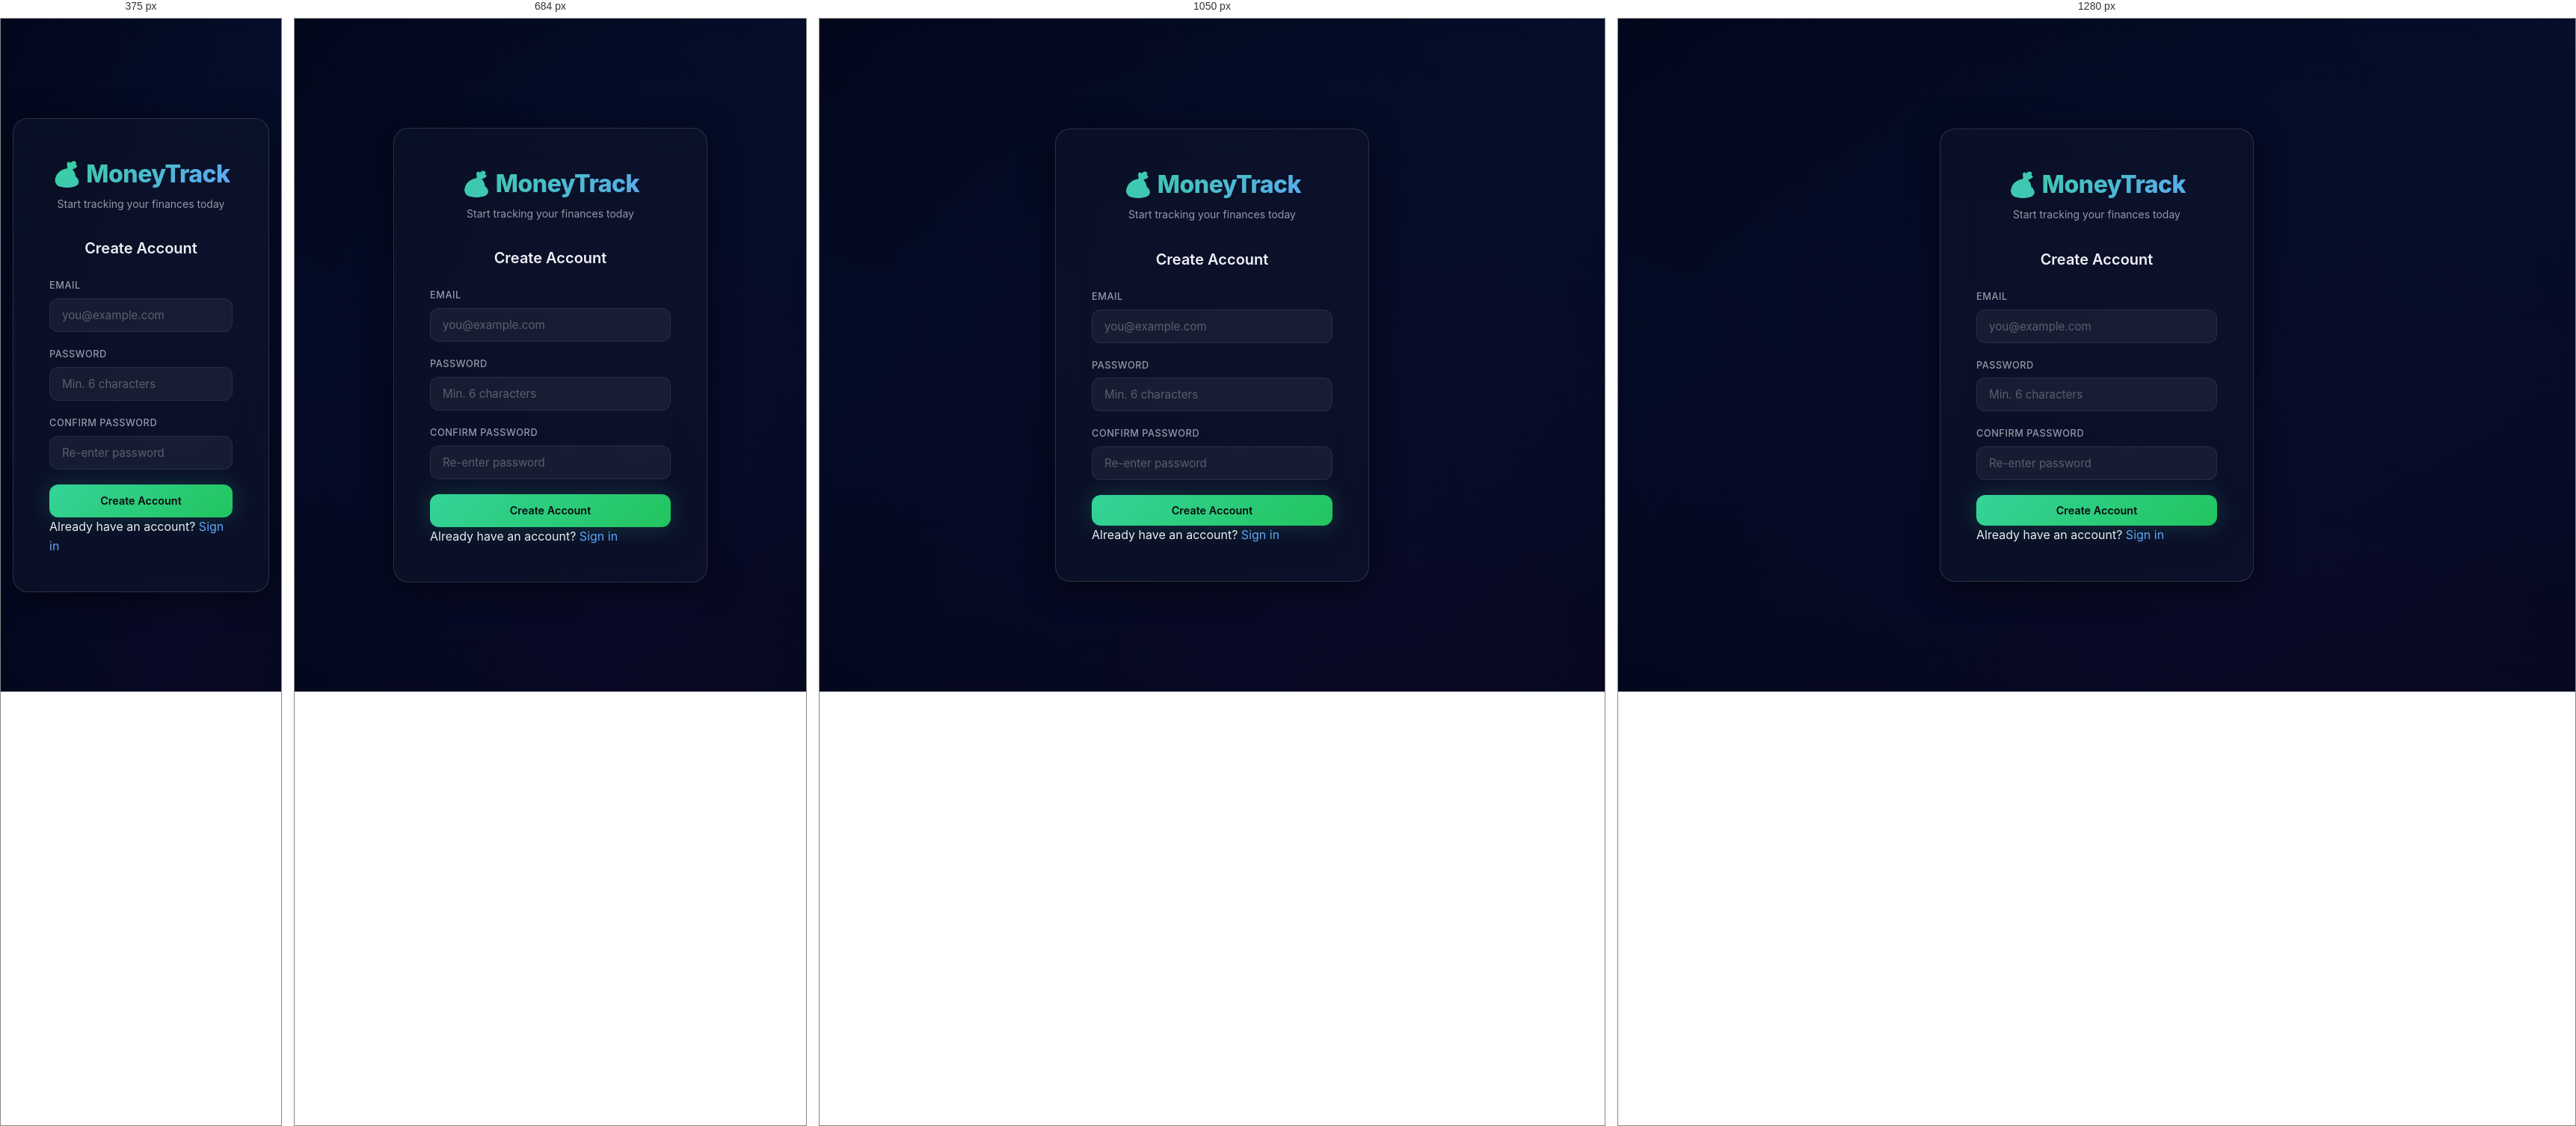
Rendered at 375 px, 684 px, 1050 px and 1280 px, left to right.

<!-- file: register.html -->
<!DOCTYPE html>
<html lang="en">

<head>
    <meta charset="UTF-8">
    <meta name="viewport" content="width=device-width, initial-scale=1.0">
    <meta name="description" content="Create your MoneyTrack account">
    <title>MoneyTrack — Register</title>
    <link rel="stylesheet" href="/css/style.css">
    <link rel="manifest" href="/manifest.json">
    <meta name="theme-color" content="#020617">
    <meta name="mobile-web-app-capable" content="yes">
    <meta name="apple-mobile-web-app-capable" content="yes">
    <meta name="apple-mobile-web-app-status-bar-style" content="black-translucent">
    <link rel="icon" href="/icons/icon-192.png">
</head>

<body>
    <div class="auth-container">
        <div class="auth-card">
            <div class="logo">
                <h1>💰 MoneyTrack</h1>
                <p>Start tracking your finances today</p>
            </div>

            <h2>Create Account</h2>

            <div class="error-msg" id="error-msg"></div>

            <form id="register-form" autocomplete="on">
                <div class="form-group">
                    <label for="email">Email</label>
                    <input type="email" id="email" name="email" placeholder="you@example.com" required
                        autocomplete="email">
                </div>

                <div class="form-group">
                    <label for="password">Password</label>
                    <input type="password" id="password" name="password" placeholder="Min. 6 characters" required
                        minlength="6" autocomplete="new-password">
                </div>

                <div class="form-group">
                    <label for="confirm-password">Confirm Password</label>
                    <input type="password" id="confirm-password" name="confirm-password" placeholder="Re-enter password"
                        required minlength="6" autocomplete="new-password">
                </div>

                <button type="submit" class="btn btn-primary btn-full" id="register-btn">
                    Create Account
                </button>
            </form>

            <div class="auth-footer">
                Already have an account? <a href="/">Sign in</a>
            </div>
        </div>
    </div>

    <script src="/js/auth.js"></script>
    <script src="/js/pwa.js" defer></script>
</body>

</html>

/* @media block from css/style.css */
@media (max-width: 600px) {
    .balance-strip { grid-template-columns: 1fr; }
}

/* @media block from css/style.css */
@media (max-width: 1200px) {
    .summary-grid {
        grid-template-columns: repeat(3, 1fr);
    }
    .analytics-stats {
        grid-template-columns: repeat(2, 1fr);
    }
}

/* @media block from css/style.css */
@media (max-width: 900px) {
    .charts-grid {
        grid-template-columns: 1fr;
    }
    .summary-grid {
        grid-template-columns: repeat(2, 1fr);
    }
}

/* @media block from css/style.css */
@media (max-width: 768px) {
    /* Switch layout to vertical stacking on mobile */
    .app-layout {
        flex-direction: column;
    }

    .sidebar {
        transform: translateX(-100%);
        width: 260px;
        visibility: hidden;
    }

    .sidebar.open {
        transform: translateX(0);
        visibility: visible;
        box-shadow: 0 0 60px rgba(0,0,0,0.5);
    }

    .sidebar-close {
        display: block;
    }

    /* Show mobile header with hamburger */
    .mobile-header {
        display: flex;
        width: 100%;
        position: sticky;
        top: 0;
        z-index: 100;
    }

    .main-content {
        margin-left: 0;
        max-width: 100vw;
        width: 100%;
        padding: 1rem;
        padding-top: 1rem;
        overflow-x: hidden;
    }

    /* Prevent horizontal scroll on body */
    body {
        overflow-x: hidden;
    }

    .page-header h1 {
        font-size: 1.35rem;
    }

    .summary-grid {
        grid-template-columns: 1fr 1fr;
    }

    .budget-summary {
        grid-template-columns: 1fr;
    }

    .goal-card {
        flex-direction: column;
        text-align: center;
    }

    .goal-actions {
        justify-content: center;
    }

    .section-header {
        flex-direction: column;
        align-items: flex-start;
    }

    .section-header .filters {
        width: 100%;
    }

    .search-input {
        width: 100%;
    }

    .transactions-table {
        font-size: 0.82rem;
    }

    .transactions-table th,
    .transactions-table td {
        padding: 0.6rem 0.75rem;
    }

    .modal .form-row {
        grid-template-columns: 1fr;
    }
}

/* @media block from css/style.css */
@media (max-width: 480px) {
    .summary-grid {
        grid-template-columns: 1fr;
    }

    .analytics-stats {
        grid-template-columns: 1fr;
    }

    .goals-grid,
    .budget-grid,
    .recurring-grid {
        grid-template-columns: 1fr;
    }

    .insights-grid {
        grid-template-columns: 1fr;
    }
}

/* @media block from css/style.css */
@media (max-width: 900px) {
    .summary-grid-3 { grid-template-columns: 1fr 1fr; }
    .dashboard-bottom-grid { grid-template-columns: 1fr; }
}

/* @media block from css/style.css */
@media (max-width: 768px) {
    .time-filter-tabs { order: -1; width: 100%; justify-content: center; }
    .txn-filters-bar { flex-direction: column; }
    .txn-search-wrap { min-width: 100%; }
    .txn-filter-group { width: 100%; }
    .txn-filter-select { flex: 1; }
}

/* @media block from css/style.css */
@media (max-width: 480px) {
    .summary-grid-3 { grid-template-columns: 1fr; }
}

/* @media block from css/style.css */
@media (max-width: 768px) {
    /* Show bottom nav bar */
    .bottom-nav {
        display: flex;
        justify-content: space-around;
        align-items: center;
    }

    /* Extra padding so content isn't hidden behind bottom nav + mobile header */
    .main-content {
        padding-bottom: 5rem;
    }

    /* Minimum touch targets */
    .btn, button, .nav-link, a.bottom-nav-item {
        min-height: 44px;
    }

    /* Scrollable transactions table */
    .table-container {
        overflow-x: auto;
        -webkit-overflow-scrolling: touch;
    }

    /* UPI form responsiveness */
    .upi-form .form-row {
        grid-template-columns: 1fr;
    }

    .upi-app-pills {
        justify-content: center;
    }

    /* Move PWA banner above bottom nav */
    #pwa-install-banner.visible {
        bottom: 5rem;
    }
}